pico-8 play session: hold → + tap 🅾

[t = 1 s] hold → ~1s, tap 🅾 ~2×
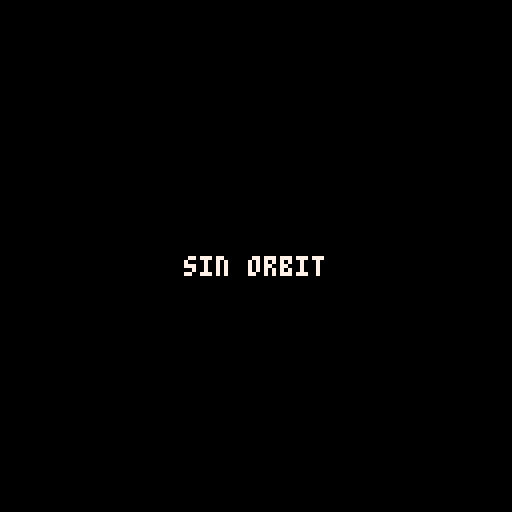
[t = 6 s] hold → ~6s, tap 🅾 ~10×
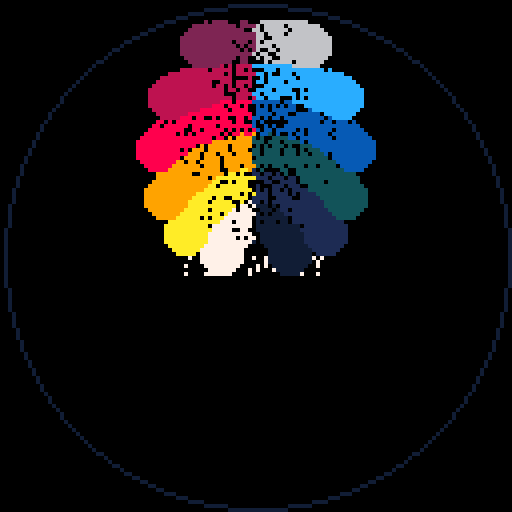
[t = 8 s] hold → ~8s, tap 🅾 ~14×
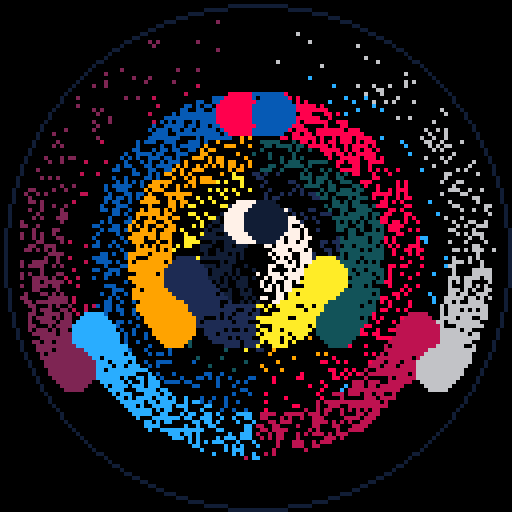

pico-8 cartridge
version 32
__lua__
-- sin orbit
-- alexthescott
-- 8/16/21

o={}
r=rnd
pal({7,10,9,8,-8,2,-15,1,-13,-4,12,6},1)

for n=6,1,-1 do
	add(o,{0,n/200})
end

cls()
::♥::
if t()<2 then
	print("sin orbit",46,64,1)
	
else
	for p=0,1024 do
		pset(r(128),r(128),0)
	end
	
	for n=1,6 do
		x=64+n*9*(sin(o[n][1]))
		y=64+n*9*(-cos(o[n][1]))
		circfill(x,y,5,n)
		circfill(-x+128,y,5,6+n)
		o[n][1]+=o[n][2]
		
		if o[n][1] >= 16 then
			o[n][1]=0
		end
		
	end
	
	circ(64,64,63,7)flip()
end
goto ♥
__gfx__
00000000000000000000000000000000000000000000000000000000000000000000000000000000000000000000000000000000000000000000000000000000
00000000000000000000000000000000000000000000000000000000000000000000000000000000000000000000000000000000000000000000000000000000
00700700000000000000000000000000000000000000000000000000000000000000000000000000000000000000000000000000000000000000000000000000
00077000000000000000000000000000000000000000000000000000000000000000000000000000000000000000000000000000000000000000000000000000
00077000000000000000000000000000000000000000000000000000000000000000000000000000000000000000000000000000000000000000000000000000
00700700000000000000000000000000000000000000000000000000000000000000000000000000000000000000000000000000000000000000000000000000
